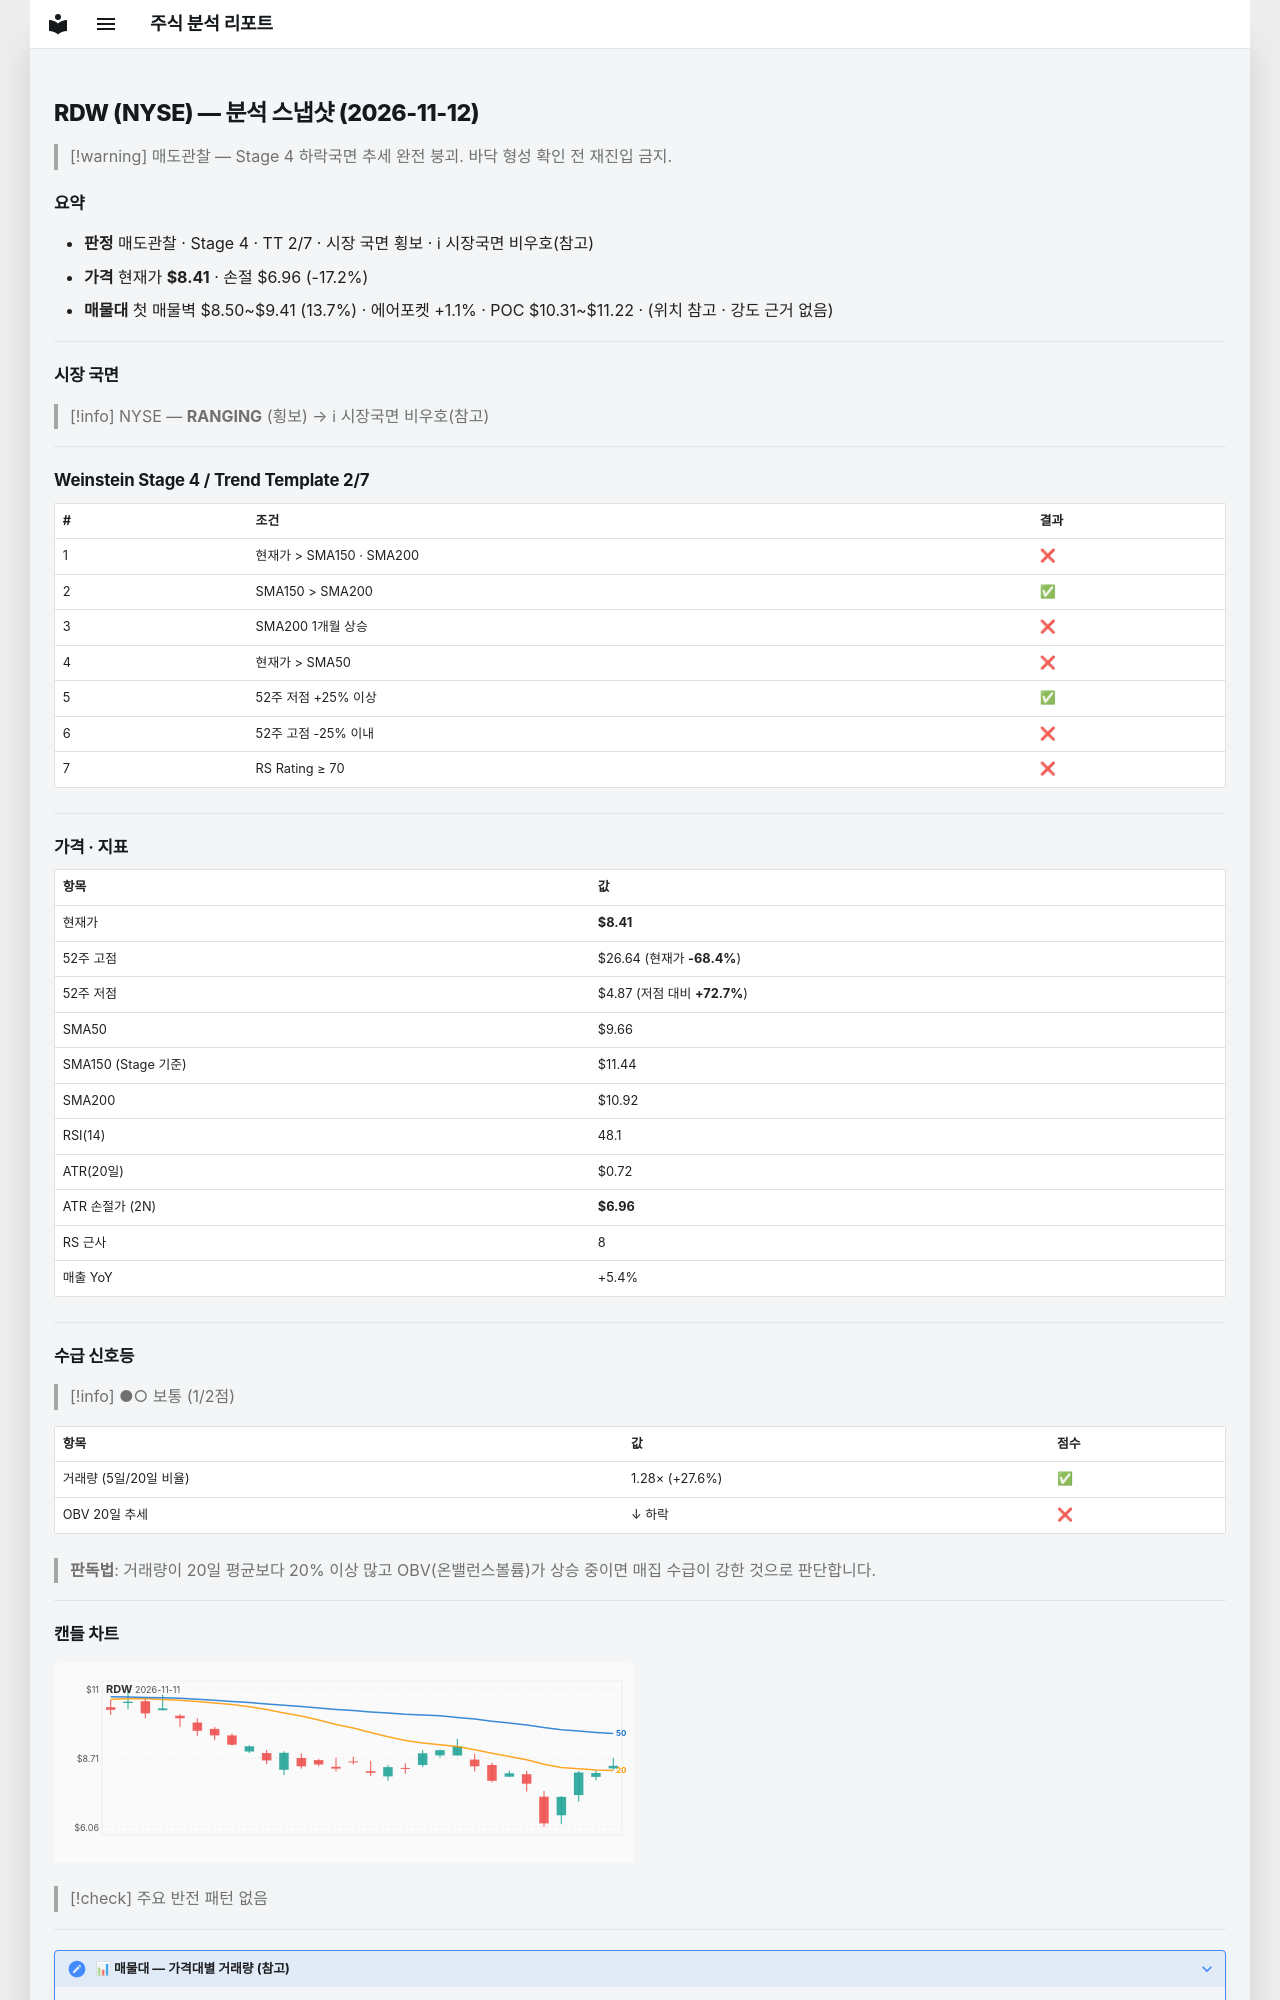

repository: soloandco/stock-reports · page: snapshots/RDW-2026-11-12/index.html · generator: mkdocs

---
type: analysis-snapshot
title: RDW 분석 스냅샷
ticker: RDW
market: NYSE
created: 2026-11-12
updated: 2026-11-12
bar-date: 2026-11-11
verdict: 매도관찰
real-rr: 4.00
sma50-gap-pct: -12.9
weekly-position: 저항대아래
weekly-overhead-price: 14.19
weekly-overhead-pct: 68.7
stage: 4
trend-template-score: 2
tt-max: 7
ma-set: sma-50-150-200
price: 8.40999984741211
stop-price: 6.963249922071843
market-regime: RANGING
supply-demand-score: 1/2
supply-demand-label: 보통
status: tracking
tags:
  - stock-agent
  - watchlist
  - RDW
  - analysis
related:
  - "[[analysis-template]]"
---

# RDW (NYSE) — 분석 스냅샷 (2026-11-12)

> [!warning] 매도관찰 — Stage 4 하락국면
> 추세 완전 붕괴. 바닥 형성 확인 전 재진입 금지.

## 요약

- **판정** 매도관찰 · Stage 4 · TT 2/7 · 시장 국면 횡보 · ℹ 시장국면 비우호(참고)
- **가격** 현재가 **$8.41** · 손절 $6.96 (-17.2%)
- **매물대** 첫 매물벽 $8.50~$9.41 (13.7%) · 에어포켓 +1.1% · POC $10.31~$11.22 · (위치 참고 · 강도 근거 없음)

---

## 시장 국면

> [!info] NYSE — **RANGING** (횡보) → ℹ 시장국면 비우호(참고)

---

## Weinstein Stage 4 / Trend Template 2/7

| # | 조건 | 결과 |
|---|------|------|
| 1 | 현재가 > SMA150 · SMA200 | ❌ |
| 2 | SMA150 > SMA200 | ✅ |
| 3 | SMA200 1개월 상승 | ❌ |
| 4 | 현재가 > SMA50 | ❌ |
| 5 | 52주 저점 +25% 이상 | ✅ |
| 6 | 52주 고점 -25% 이내 | ❌ |
| 7 | RS Rating ≥ 70 | ❌ |

---

## 가격 · 지표

| 항목 | 값 |
|------|---|
| 현재가 | **$8.41** |
| 52주 고점 | $26.64 (현재가 **-68.4%**) |
| 52주 저점 | $4.87 (저점 대비 **+72.7%**) |
| SMA50 | $9.66 |
| SMA150 (Stage 기준) | $11.44 |
| SMA200 | $10.92 |
| RSI(14) | 48.1 |
| ATR(20일) | $0.72 |
| ATR 손절가 (2N) | **$6.96** |
| RS 근사 | 8 |
| 매출 YoY | +5.4% |

---
## 수급 신호등

> [!info] ●○ 보통 (1/2점)

| 항목 | 값 | 점수 |
|------|------|------|
| 거래량 (5일/20일 비율) | 1.28× (+27.6%) | ✅ |
| OBV 20일 추세 | ↓ 하락 | ❌ |

> **판독법**: 거래량이 20일 평균보다 20% 이상 많고 OBV(온밸런스볼륨)가 상승 중이면 매집 수급이 강한 것으로 판단합니다.

---
